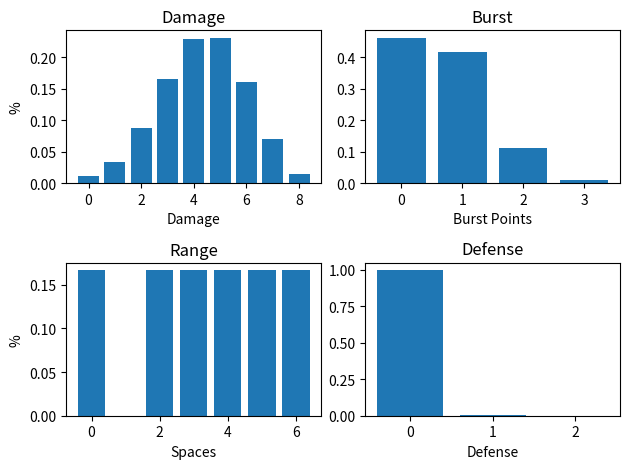

Source code (Python):
import numpy as np
import matplotlib.pyplot as plt
import random
import math
class Dice(object):
  color = ""
  face = None

  class Face(object):
    damage = 0
    burst = 0
    range = 0
    defend = 0

    def __init__(self, dmg, burst, range, defend):
      self.damage = dmg
      self.burst = burst
      self.range = range
      self.defend = defend

    def addFace(self, face):
        self.damage += face.damage
        self.defend += face.defend
        self.burst += face.burst
        self.range += face.range

    def normFace(self):
        net = self.damage - self.defend
        if net >= 0:
            self.damage = net
            self.defend = 0
        else:
            self.defend = -net
            self.damage = 0

    def __str__(self):
        out = "["
        if self.damage == 0 and self.burst == 0 and self.range == 0 and self.defend == 0:
            out += "XX  MISS  XX"
        else:
            out += "dmg: " + str(self.damage)
            if self.burst > 0:
                out += " * " * self.burst
            out += " rng: " + str(self.range)
            out += " def:" + str(self.defend)
        out += "]"
        return out


  def __init__(self, color):
    self.face = []
    if color == "red":
        self.face.append(self.Face(1,0,0,0))
        self.face.append(self.Face(2,0,0,0))
        self.face.append(self.Face(2,0,0,0))
        self.face.append(self.Face(2,0,0,0))
        self.face.append(self.Face(3,0,0,0))
        self.face.append(self.Face(3,1,0,0))
    elif color == "blue":
        self.face.append(self.Face(0,0,0,0))
        self.face.append(self.Face(2,1,2,0))
        self.face.append(self.Face(2,0,3,0))
        self.face.append(self.Face(2,0,4,0))
        self.face.append(self.Face(1,0,5,0))
        self.face.append(self.Face(1,1,6,0))
    elif color == "yellow":
        self.face.append(self.Face(0,1,1,0))
        self.face.append(self.Face(1,0,1,0))
        self.face.append(self.Face(1,0,2,0))
        self.face.append(self.Face(1,1,0,0))
        self.face.append(self.Face(2,0,0,0))
        self.face.append(self.Face(2,1,0,0))
    elif color == "gray":
        self.face.append(self.Face(0,0,0,0))
        self.face.append(self.Face(0,0,0,0))
        self.face.append(self.Face(0,0,0,0))
        self.face.append(self.Face(0,0,0,1))
        self.face.append(self.Face(0,0,0,1))
        self.face.append(self.Face(0,0,0,2))
    elif color == "brown":
        self.face.append(self.Face(0,0,0,0))
        self.face.append(self.Face(0,0,0,0))
        self.face.append(self.Face(0,0,0,0))
        self.face.append(self.Face(0,0,0,1))
        self.face.append(self.Face(0,0,0,1))
        self.face.append(self.Face(0,0,0,2))
    elif color == "black":
        self.face.append(self.Face(0,0,0,0))
        self.face.append(self.Face(0,0,0,2))
        self.face.append(self.Face(0,0,0,2))
        self.face.append(self.Face(0,0,0,2))
        self.face.append(self.Face(0,0,0,3))
        self.face.append(self.Face(0,0,0,4))
    self.color = color



  def printface(self, index):
        out = "[" + self.color[0:3] + " "
        if self.color == "gray" or self.color == "brown" or self.color == "black":
            out += "def:" + str(self.face[index].defend)
        elif self.face[index].damage == 0 and self.face[index].burst == 0 and self.face[index].range == 0 and self.face[index].defend == 0:
            out += "--missed--"
        else:
            out += "dmg: " + str(self.face[index].damage)
            if self.face[index].burst > 0:
                out += " *burst* "
            out += " rng: " + str(self.face[index].range)
        out += "]"
        print(out)

  def print_dice(self):
      print(self.color)
      for i in range(6):
          self.printface(i)

  def roll(self, disp=False):
      r = random.randint(0,5)
      if disp == True:
          self.printface(r)
      return self.face[r]

  @staticmethod
  def roll_dice(args, disp = False):
    total = Dice.Face(0,0,0,0)
    for die in args:
        temp = die.roll(disp)
        total.addFace(temp)
    total.normFace()
    print("tot" + str(total))

def generate_pmf(dice):
    totalperm = 6**len(dice)
    dmax = 0
    bmax = 0
    rmax = 0
    defmax = 0
    d_data = np.zeros(10)
    b_data = np.zeros(10)
    r_data = np.zeros(10)
    def_data = np.zeros(10)
    for i in range(totalperm):
        local = Dice.Face(0,0,0,0)
        for j in range(len(dice)):
            local.addFace(dice[j].face[ (i // (6**j)) % 6 ])
        local.normFace()
        d_data[local.damage] += 1
        b_data[local.burst] += 1
        r_data[local.range] += 1
        def_data[local.defend] += 1
        dmax = max(dmax, local.damage)
        bmax = max(bmax, local.burst)
        rmax = max(rmax, local.range)
        defmax = max(defmax, local.defend)
    dmax += 1
    bmax += 1
    rmax+= 1
    defmax += 1
    return d_data[0:dmax] / totalperm, b_data[0:bmax] / totalperm, r_data[0:rmax] / totalperm, def_data[0:defmax] / totalperm

def generate_stats(probs):
    mu = 0
    mu2 = 0
    for i in range(len(probs)):
        mu += i * probs[i]
        mu2 += i * i *probs[i]
    var = mu2 - mu**2
    return mu, var, math.sqrt(var)

def create_hist(dice):
    d_data, b_data, r_data, def_data = generate_pmf(dice)
    plt.subplot(2, 2, 1)
    plt.bar(np.arange(len(d_data)),d_data)
    plt.title("Damage")
    plt.ylabel("%")
    plt.xlabel("Damage")
    plt.subplot(2, 2, 2)
    plt.bar(np.arange(len(b_data)),b_data)
    plt.title("Burst")
    plt.xlabel("Burst Points")
    plt.subplot(2, 2, 3)
    plt.bar(np.arange(len(r_data)),r_data)
    plt.title("Range")
    plt.ylabel("%")
    plt.xlabel("Spaces")
    plt.subplot(2, 2, 4)
    plt.bar(np.arange(len(def_data)),def_data)
    plt.title("Defense")
    plt.xlabel("Defense")
    plt.tight_layout()
    plt.show()


if __name__ == "__main__":
    die_types = ["red", "blue", "yellow", "brown", "gray", "black"]
    dice = []
    for die in die_types:
        dice.append(Dice(die))
    for die in dice:
        die.print_dice()
    test_dice = [dice[0], dice[1], dice[0], dice[4], dice[4]]
    for die in test_dice:
        die.print_dice()
    d, b, r, defen = generate_pmf(test_dice)
    print("       : Average  | Variance | Std. Dev.")
    print("Damage : %6f | %6f | %6f" % generate_stats(d))
    print("Burst  : %6f | %6f | %6f" % generate_stats(b))
    print("Range  : %6f | %6f | %6f" % generate_stats(r))
    print("Defense: %6f | %6f | %6f" % generate_stats(defen))
    create_hist(test_dice)
    #for i in range(2):
    #    Dice.roll_dice(dice[1], dice[4], dice[2])
